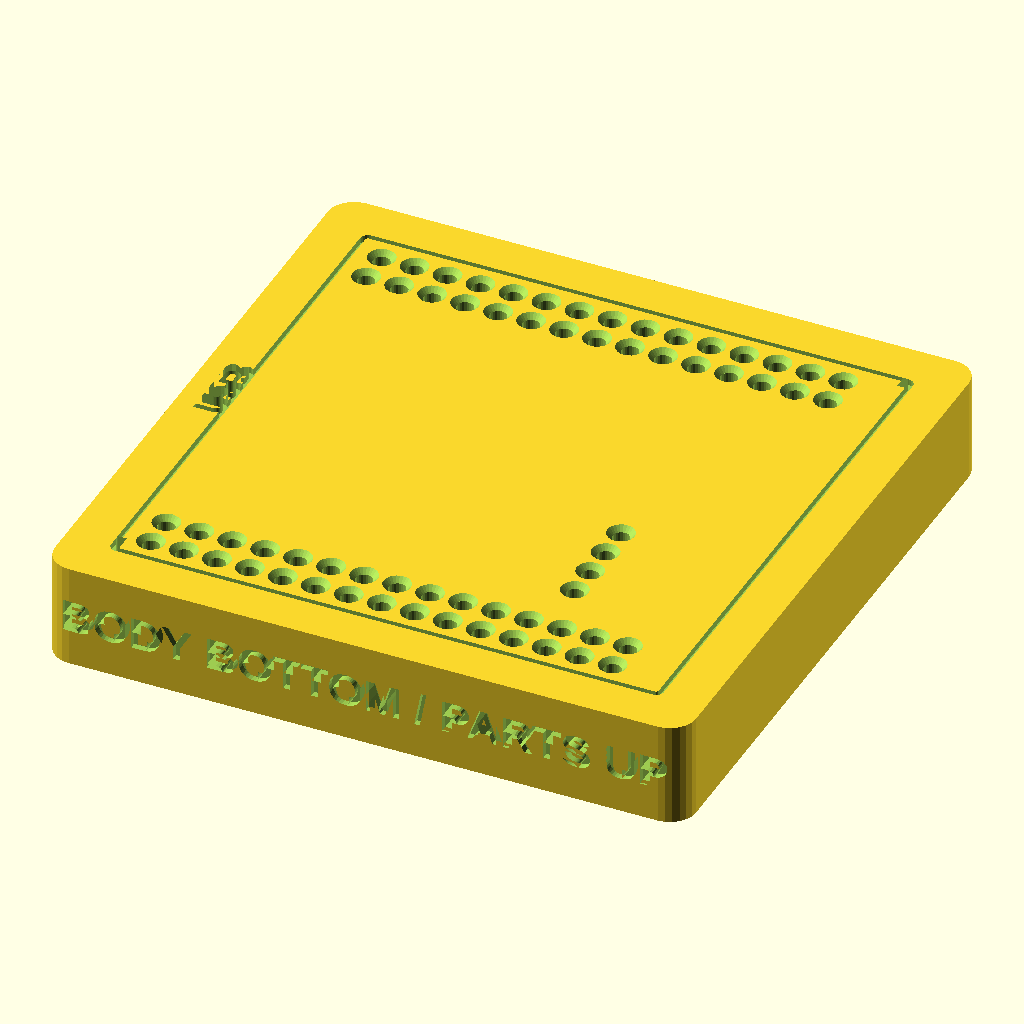
Cell 1 — every parameter at its default value.
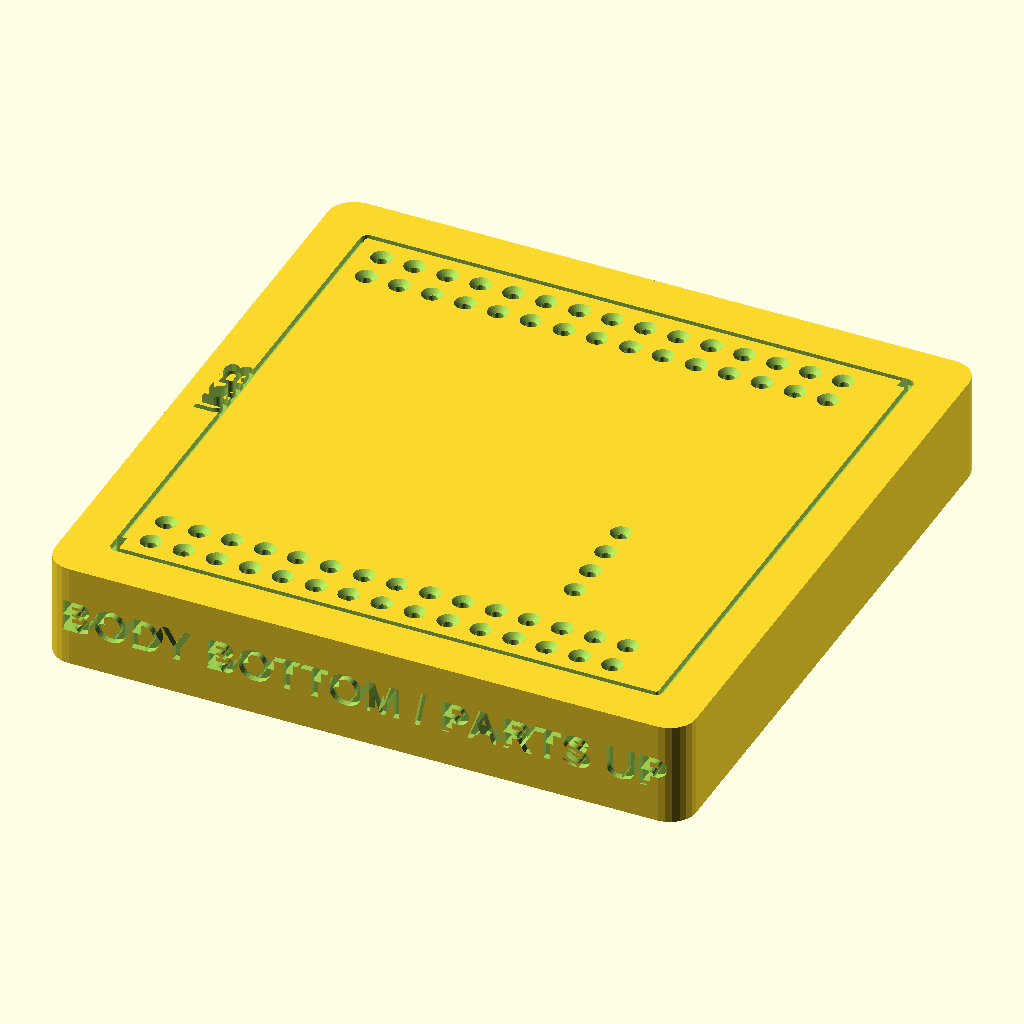
Cell 2 — hole_d set to 0.8, the other parameters unchanged.
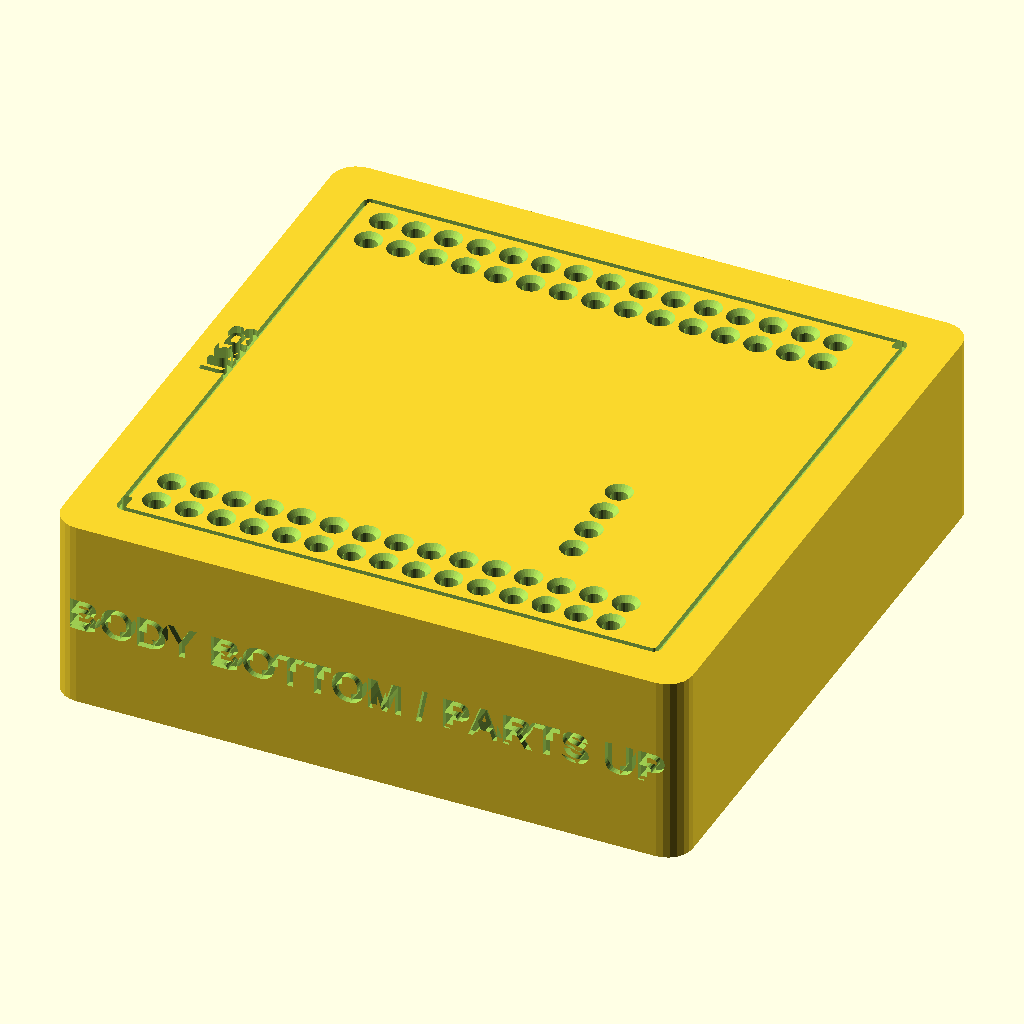
Cell 3: stand_h = 15 (everything else at default).
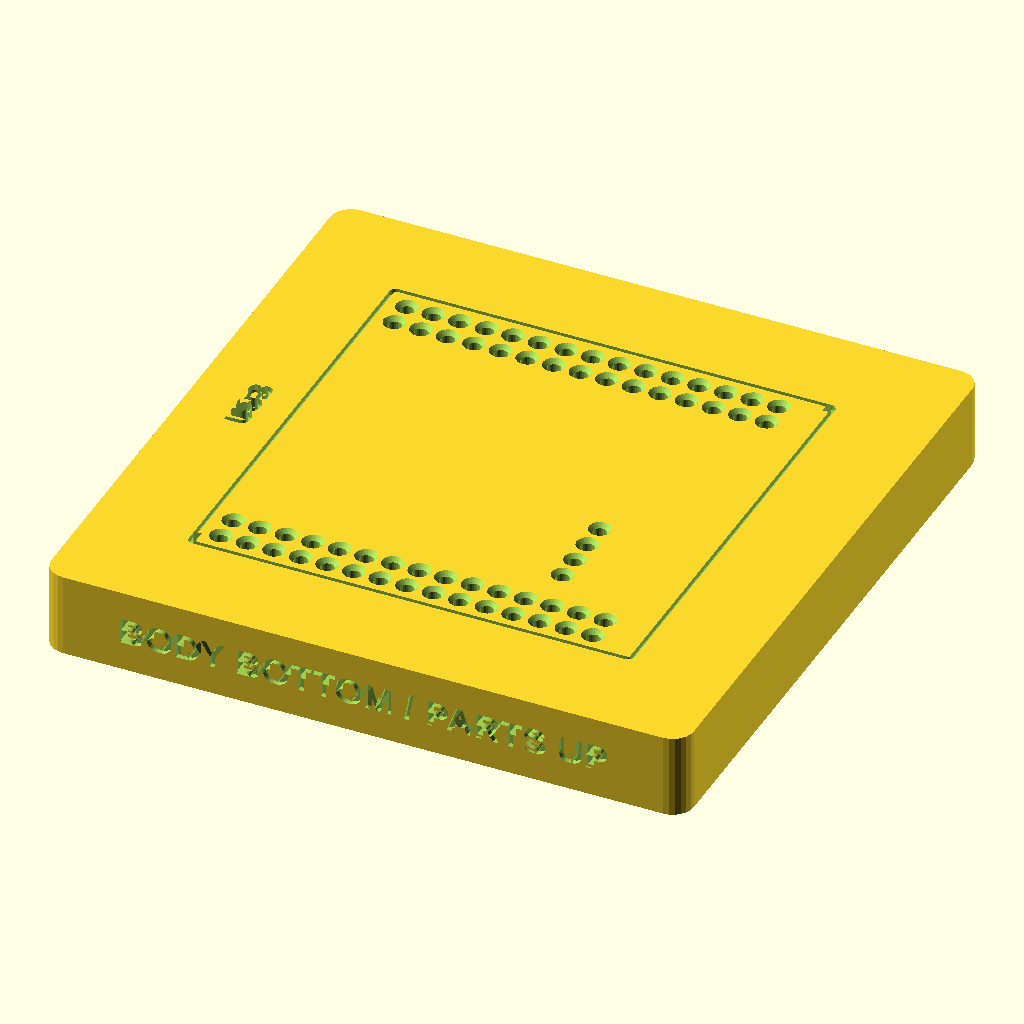
Cell 4: margin = 10 (everything else at default).
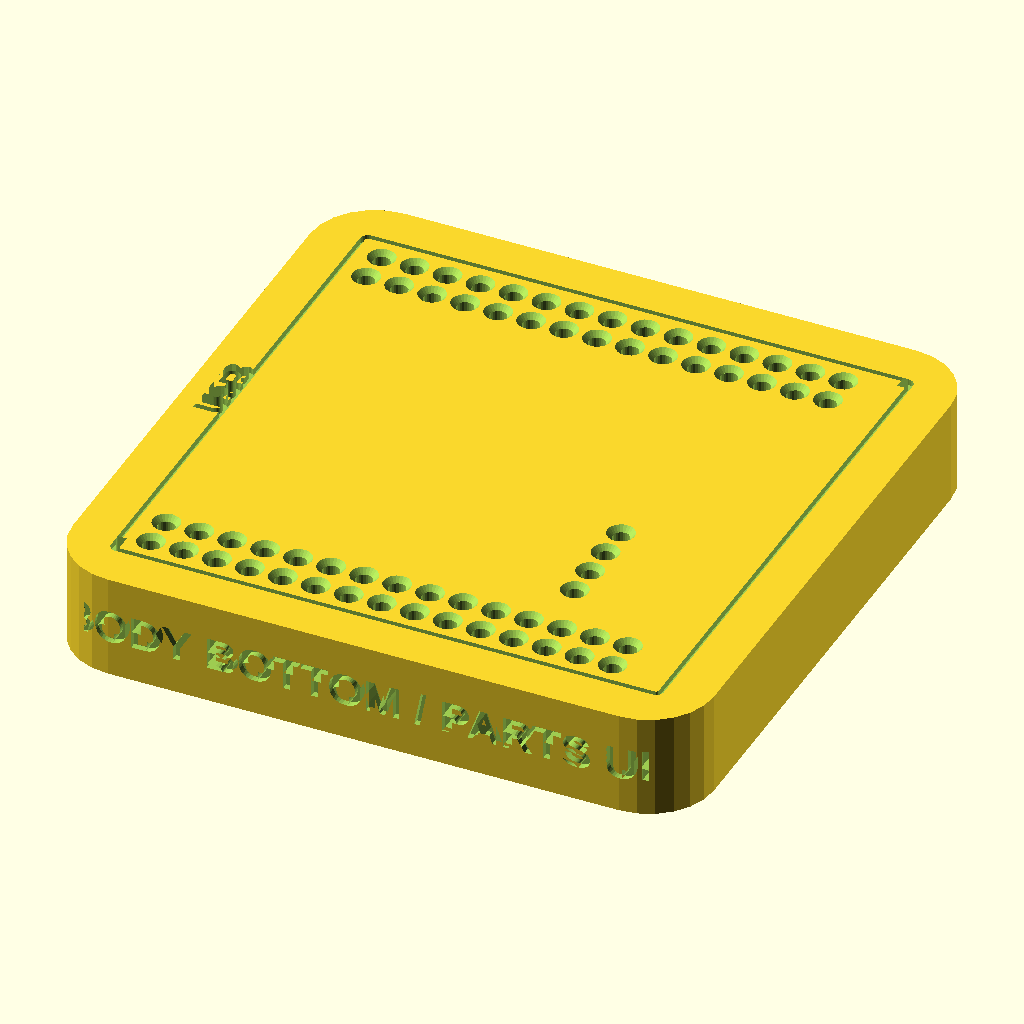
Cell 5: the same model with corner_r = 5.
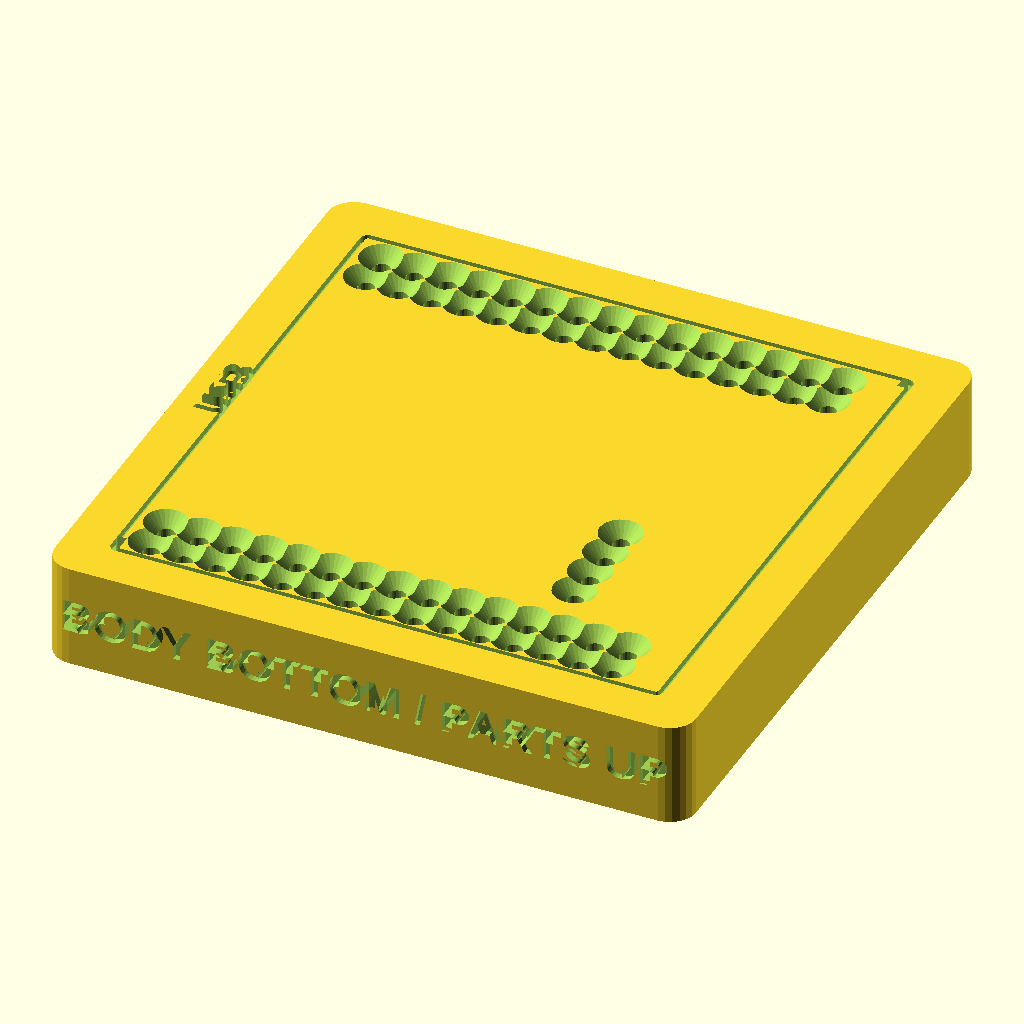
Cell 6 — countersink set to 1, the other parameters unchanged.
All cells are drawn from the same view direction (rotation 55°, 0°, 25°, orthographic, colour scheme Cornfield), but the view is re-fitted for each cell, so position and scale can differ between cells as well as the parameter.
The OpenSCAD source (rp2350b-controller/rp2350b_header_stand.scad):
// Header soldering stand for the WeAct Studio RP2350B Core Board
// (geometry from HDK/3D_RP350B.step in github.com/WeActStudio/WeActStudio.RP2350BCoreBoard)
// Written by Claude at Bob's direction.
//
// How it is used:
//   1. Drop the generic male headers into the stand, LONG pins down, so the
//      plastic bodies sit flat on the stand's top face.
//   2. Lay the board over the short pins and solder.
//   The holes hold every pin parallel; the board rests only on the header
//   bodies, so it ends up square to the pins.
//
// body_side = "bottom": header plastic under the board (the usual Pico-style
//                       mounting). Board goes on component side UP. Flat top.
// body_side = "top":    header plastic on the component side. Board goes on
//                       component side DOWN, so the pattern is mirrored and the
//                       top face is pocketed to clear the mounted parts.
//
// Print top face up (holes vertical). No supports needed.

/* [Main] */
// Which side of the board the header plastic goes on
body_side      = "bottom"; // [bottom, top]
// Pin hole diameter as drawn; printed holes come out smaller (1.3 tested on a Pico 2 print)
hole_d         = 1.3; // [0.8:0.05:1.6]
// Stand thickness = hole depth (holes go through)
stand_h        = 8.0; // [4:0.5:15]
// Stand extends this far past the board outline
margin         = 4.0; // [2:0.5:10]
// Corner radius of the stand
corner_r       = 2.0; // [0:0.5:5]

/* [Hole entry] */
// Chamfer depth at the top of each hole (eases insertion)
countersink    = 0.4; // [0:0.05:1]
// Relieves elephant's-foot shrink of the holes
bottom_chamfer = 0.3; // [0:0.05:1]

/* [Component pockets: body_side = "top" only] */
// Height of the header's plastic body
header_body_h  = 2.5; // [2:0.05:3.5]
// Clearance around each component outline
pocket_xy_clr  = 0.75; // [0:0.05:2]
// Extra depth beyond what the tallest part needs
pocket_extra_z = 1.0; // [0:0.1:3]
// Never cut shallower than this
pocket_min     = 1.0; // [0:0.1:3]
// Pockets closer than ~2x this are merged (no slivers)
merge_gap      = 2.5; // [0:0.1:5]
// Solid margin kept around each header body footprint
keepout        = 0.75; // [0:0.05:2]
// Footprint kept solid under each header body
header_body_w  = 2.54; // [2.3:0.02:2.8]

/* [Markings] */
// Depth of the engraved outline and labels
engrave_depth  = 0.5; // [0:0.1:1.5]
// Preview the board/components ghost (not for export)
show_board     = false;

include <rp2350b_data.scad>

$fn = 24;

top = body_side == "top";
// Flip the board over its X axis when the plastic goes on the component side.
function fp(p) = top ? [p[0], 2*BOARD_YC - p[1]] : p;
function fpts(L) = [for (p = L) fp(p)];

pins = concat(OUTER_PINS, MID_PINS);
tallest = max([for (c = COMPONENTS) c[1]]);
pocket_depth = max(pocket_min, tallest - header_body_h + pocket_extra_z);

s0 = [BOARD_MIN[0] - margin, BOARD_MIN[1] - margin];
s1 = [BOARD_MAX[0] + margin, BOARD_MAX[1] + margin];

module rounded_rect(a, b, r) {
    translate([a[0] + r, a[1] + r]) offset(r = r)
        square([b[0] - a[0] - 2*r, b[1] - a[1] - 2*r]);
}

module header_bodies_2d() {
    for (p = fpts(pins)) translate(p) square(header_body_w, center = true);
}

module pockets_2d() {
    difference() {
        // closing operation: grow, merge, shrink back
        offset(delta = -merge_gap) offset(delta = merge_gap)
            for (c = COMPONENTS) offset(delta = pocket_xy_clr) polygon(fpts(c[2]));
        offset(delta = keepout) header_bodies_2d();
    }
}

module pin_hole() {
    translate([0, 0, -1]) cylinder(d = hole_d, h = stand_h + 2);
    translate([0, 0, stand_h - countersink])
        cylinder(d1 = hole_d, d2 = hole_d + 2*countersink + 0.01, h = countersink + 0.01);
    translate([0, 0, -0.01])
        cylinder(d1 = hole_d + 2*bottom_chamfer, d2 = hole_d, h = bottom_chamfer + 0.01);
}

module stand() {
    difference() {
        linear_extrude(stand_h) rounded_rect(s0, s1, corner_r);

        for (p = fpts(pins)) translate(p) pin_hole();

        if (top)
            translate([0, 0, stand_h - pocket_depth])
                linear_extrude(pocket_depth + 1) pockets_2d();

        // board outline, engraved so you can see which way the board goes
        translate([0, 0, stand_h - engrave_depth])
            linear_extrude(engrave_depth + 1) difference() {
                offset(delta = 0.6) rounded_rect(BOARD_MIN, BOARD_MAX, 0.01);
                offset(delta = 0.2) rounded_rect(BOARD_MIN, BOARD_MAX, 0.01);
            }

        // "USB" marker in the margin at the USB-C end (left edge in both variants)
        translate([s0[0] + margin/2 + 0.6, BOARD_YC, stand_h - engrave_depth])
            linear_extrude(engrave_depth + 1)
                rotate(90) text("USB", size = 2.2, halign = "center", valign = "center",
                                font = "Liberation Sans:style=Bold");

        // variant label on the front face
        translate([(s0[0] + s1[0])/2, s0[1] + engrave_depth, stand_h/2])
            rotate([90, 0, 0]) linear_extrude(engrave_depth + 1)
                text(top ? "BODY TOP / PARTS DOWN" : "BODY BOTTOM / PARTS UP",
                     size = 2.6, halign = "center", valign = "center",
                     font = "Liberation Sans:style=Bold");
    }
}

module board_ghost() {
    z0 = stand_h + header_body_h;           // board's facing surface
    color("green", 0.5) translate([0, 0, z0])
        linear_extrude(1.6) rounded_rect(BOARD_MIN, BOARD_MAX, 0.01);
    for (c = COMPONENTS)
        color("gray", 0.7)
            if (top) translate([0, 0, z0 - c[1]]) linear_extrude(c[1]) polygon(fpts(c[2]));
            else     translate([0, 0, z0 + 1.6]) linear_extrude(c[1]) polygon(c[2]);
    for (p = fpts(pins)) color("black") translate(concat(p, stand_h))
        translate([-header_body_w/2, -header_body_w/2, 0]) cube([header_body_w, header_body_w, header_body_h]);
}

stand();
if (show_board) %board_ghost();
Parameter table extracted from the source (name, type, default, range or options):
body_side: string, default "bottom", options "bottom", "top"
hole_d: number, default 1.3, range 0.8 to 1.6, step 0.05
stand_h: number, default 8, range 4 to 15, step 0.5
margin: number, default 4, range 2 to 10, step 0.5
corner_r: number, default 2, range 0 to 5, step 0.5
countersink: number, default 0.4, range 0 to 1, step 0.05
bottom_chamfer: number, default 0.3, range 0 to 1, step 0.05
header_body_h: number, default 2.5, range 2 to 3.5, step 0.05
pocket_xy_clr: number, default 0.75, range 0 to 2, step 0.05
pocket_extra_z: number, default 1, range 0 to 3, step 0.1
pocket_min: number, default 1, range 0 to 3, step 0.1
merge_gap: number, default 2.5, range 0 to 5, step 0.1
keepout: number, default 0.75, range 0 to 2, step 0.05
header_body_w: number, default 2.54, range 2.3 to 2.8, step 0.02
engrave_depth: number, default 0.5, range 0 to 1.5, step 0.1
show_board: bool, default false
